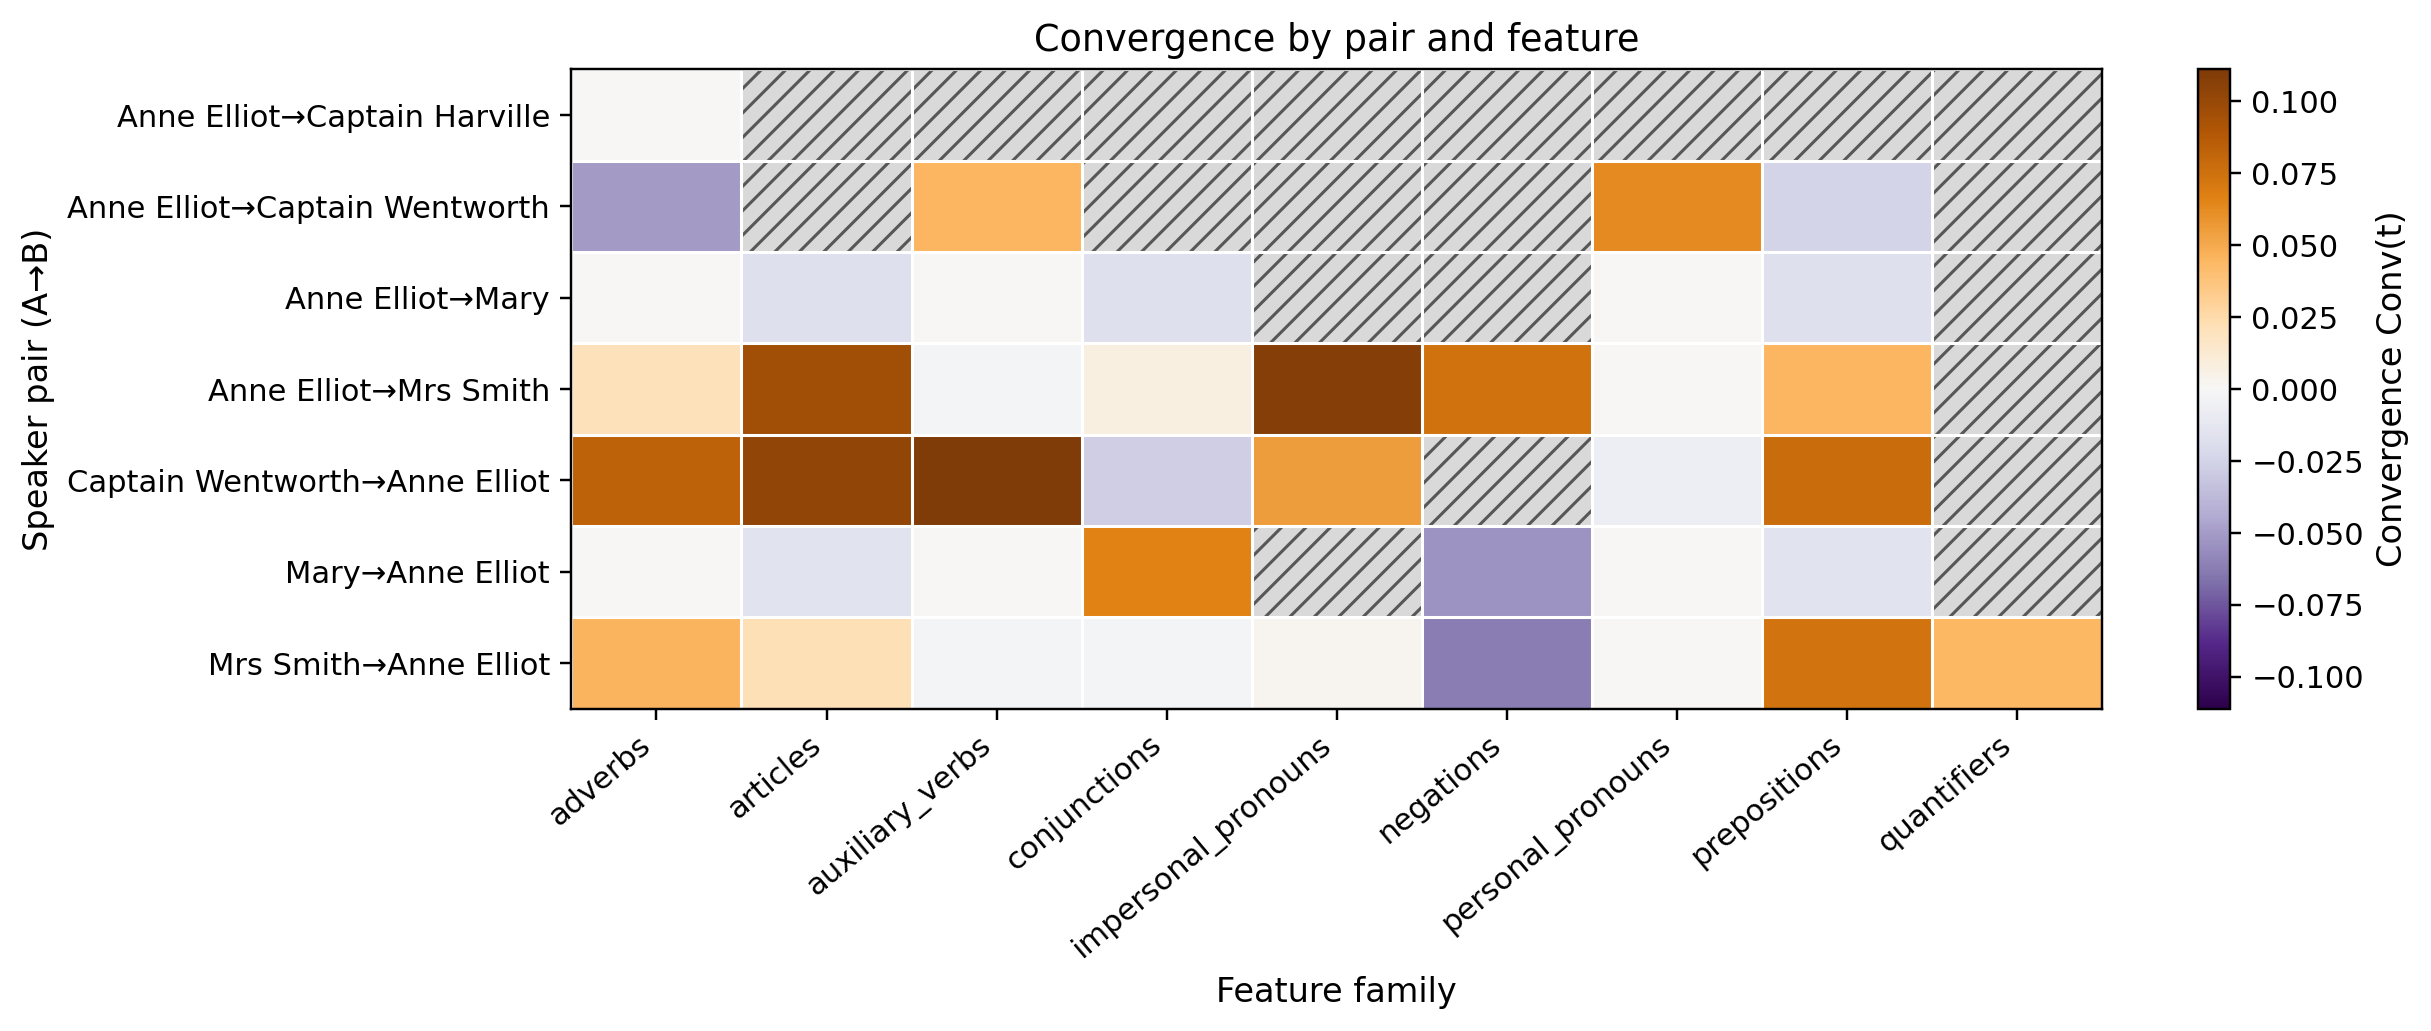

The data file committed next to this chart (first rows):
pair, adverbs, articles, auxiliary_verbs, conjunctions, impersonal_pronouns, negations, personal_pronouns, prepositions, quantifiers
Anne Elliot→Captain Harville, 0.0, , , , , , , , 
Anne Elliot→Captain Wentworth, -0.05114, , 0.04464, , , , 0.0625, -0.025, 
Anne Elliot→Mary, 0.0, -0.01667, 0.0, -0.01667, , , 0.0, -0.01667, 
Anne Elliot→Mrs Smith, 0.02061, 0.09596, -0.001894, 0.007576, 0.108, 0.07424, 0.0, 0.04437, 
Captain Wentworth→Anne Elliot, 0.08333, 0.1026, 0.1111, -0.02778, 0.05556, , -0.006536, 0.07778, 
Mary→Anne Elliot, 0.0, -0.01515, 0.0, 0.06667, , -0.05303, 0.0, -0.01515, 
Mrs Smith→Anne Elliot, 0.04596, 0.02231, -0.001838, -0.001961, 0.002101, -0.06192, 0.0, 0.07302, 0.04412
